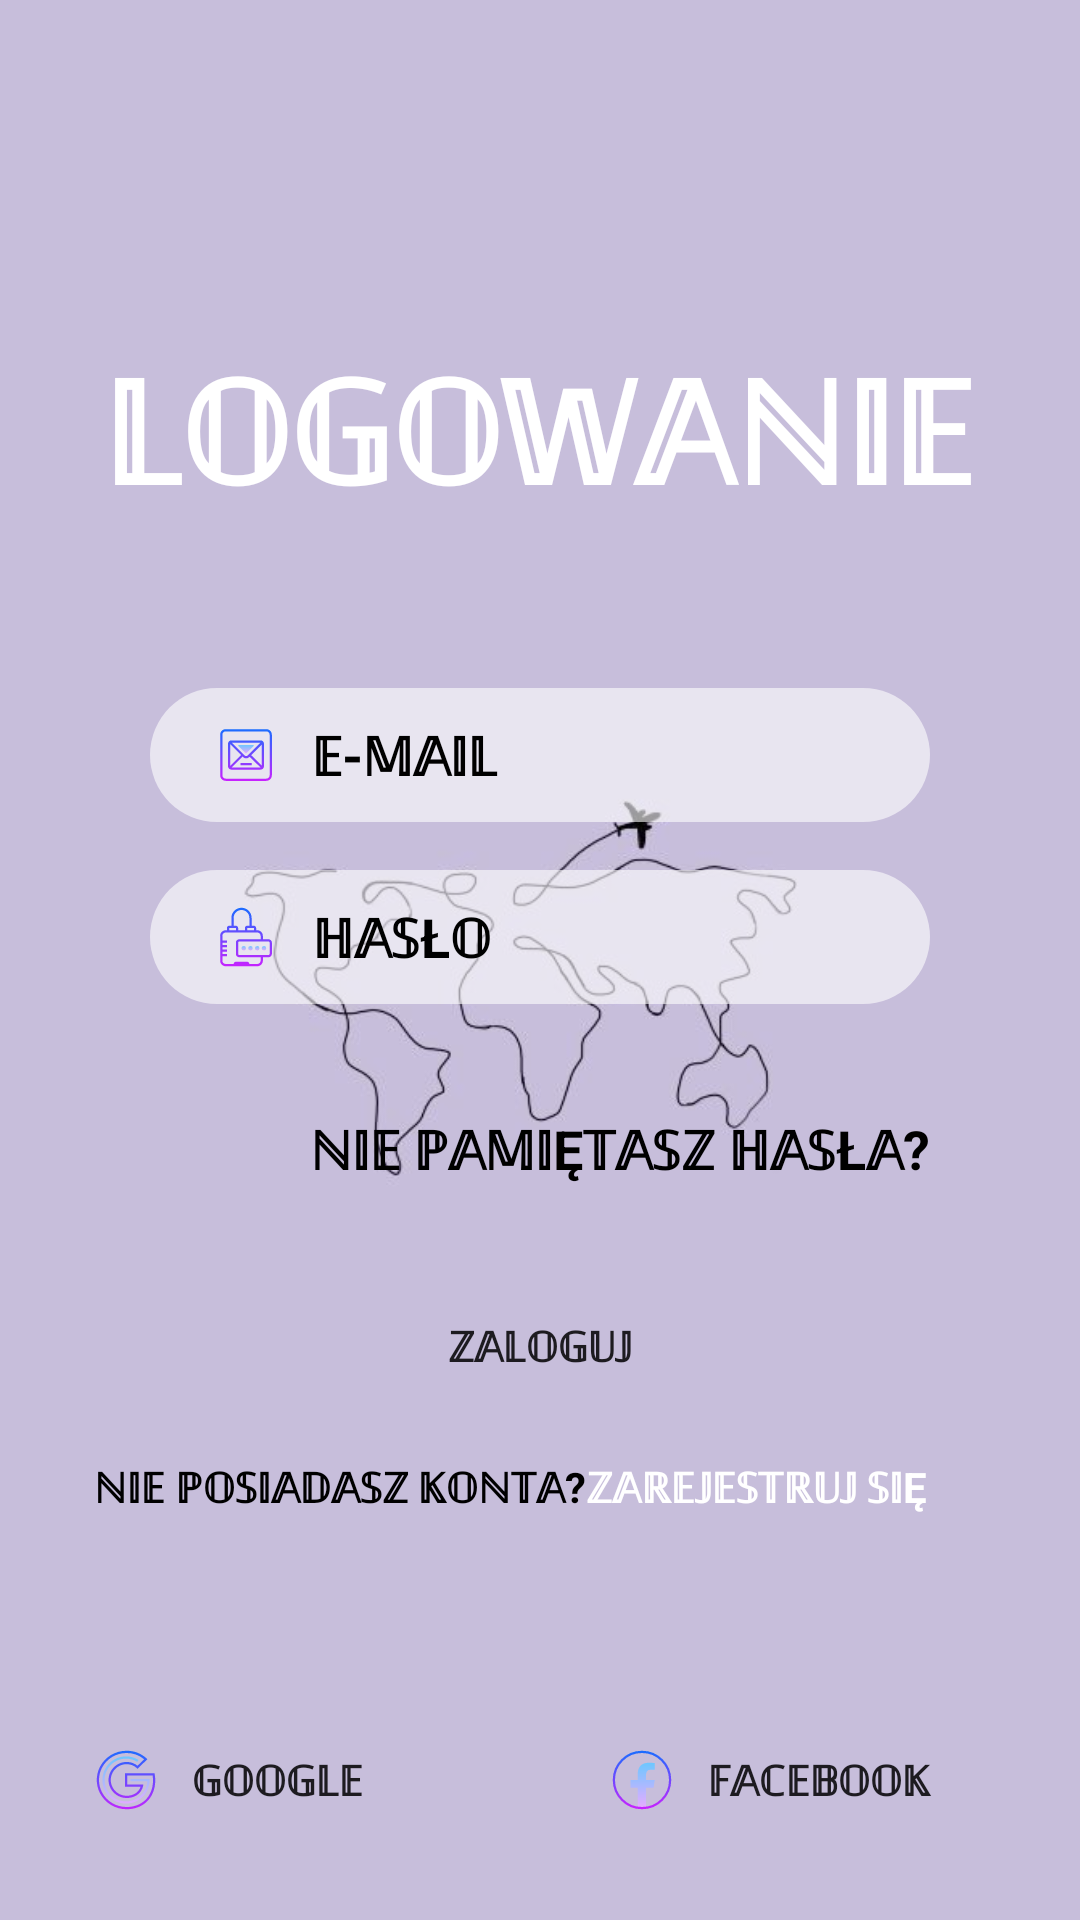

Layout XML and referenced resources for this Android screen:
<!-- AndroidManifest.xml: application theme Theme.TAVI -->
<!-- res/layout/activity_login.xml -->
<?xml version="1.0" encoding="utf-8"?>
<androidx.constraintlayout.widget.ConstraintLayout xmlns:android="http://schemas.android.com/apk/res/android"
    xmlns:app="http://schemas.android.com/apk/res-auto"
    xmlns:tools="http://schemas.android.com/tools"
    android:layout_width="match_parent"
    android:layout_height="match_parent"
    android:background="@drawable/travel"
    tools:context="com.example.tavi.LoginActivity">

    <TextView
        android:id="@+id/logo"
        android:layout_width="wrap_content"
        android:layout_height="wrap_content"
        android:text="@string/login_text"
        android:textColor="@color/colorWhite"
        android:textSize="@dimen/big_text_size"
        android:textStyle="bold"
        app:layout_constraintBottom_toBottomOf="parent"
        app:layout_constraintEnd_toEndOf="parent"
        app:layout_constraintHorizontal_bias="0.495"
        app:layout_constraintStart_toStartOf="parent"
        app:layout_constraintTop_toTopOf="parent"
        app:layout_constraintVertical_bias="0.192" />

    <EditText
        android:id="@+id/inputEmail"
        android:layout_width="0dp"
        android:layout_height="wrap_content"
        android:layout_marginStart="50dp"
        android:layout_marginTop="40dp"
        android:layout_marginEnd="50dp"
        android:background="@drawable/input_bg"
        android:drawableLeft="@drawable/ic_email"
        android:drawablePadding="10dp"
        android:ems="10"
        android:hint="@string/hint_email"
        android:inputType="text"
        android:paddingLeft="20dp"
        android:paddingTop="10dp"
        android:paddingRight="10dp"
        android:paddingBottom="10dp"
        android:textColor="@color/colorBlack"
        android:textColorHint="@color/colorBlack"
        android:textStyle="bold"
        app:layout_constraintBottom_toBottomOf="parent"
        app:layout_constraintEnd_toEndOf="parent"
        app:layout_constraintHorizontal_bias="0.0"
        app:layout_constraintStart_toStartOf="parent"
        app:layout_constraintTop_toTopOf="parent"
        app:layout_constraintVertical_bias="0.341" />

    <EditText
        android:id="@+id/inputPassword"
        android:layout_width="0dp"
        android:layout_height="wrap_content"
        android:layout_marginTop="16dp"
        android:background="@drawable/input_bg"
        android:drawableLeft="@drawable/ic_security"
        android:drawablePadding="10dp"
        android:ems="10"
        android:hint="@string/hint_password"
        android:inputType="textPassword"
        android:paddingLeft="20dp"
        android:paddingTop="10dp"
        android:paddingRight="10dp"
        android:paddingBottom="10dp"
        android:textColor="@color/colorBlack"
        android:textColorHint="@color/colorBlack"
        android:textStyle="bold"
        app:layout_constraintEnd_toEndOf="@+id/inputEmail"
        app:layout_constraintStart_toStartOf="@+id/inputEmail"
        app:layout_constraintTop_toBottomOf="@+id/inputEmail" />

    <TextView
        android:id="@+id/forgotPassword"
        android:layout_width="wrap_content"
        android:layout_height="wrap_content"
        android:layout_marginTop="36dp"
        android:text="@string/forgot_password"
        android:textColor="@color/colorBlack"
        android:textSize="@dimen/small_text_size"
        android:textStyle="bold"
        app:layout_constraintEnd_toEndOf="@+id/inputPassword"
        app:layout_constraintHorizontal_bias="1.0"
        app:layout_constraintStart_toStartOf="@+id/inputPassword"
        app:layout_constraintTop_toBottomOf="@+id/inputPassword" />

    <Button
        android:id="@+id/btnLogin"
        android:layout_width="wrap_content"
        android:layout_height="wrap_content"
        android:layout_marginTop="90dp"
        android:background="@drawable/btn_bg"
        android:text="@string/btn_login"
        android:textStyle="bold"
        app:layout_constraintEnd_toEndOf="@+id/inputPassword"
        app:layout_constraintStart_toStartOf="@+id/inputPassword"
        app:layout_constraintTop_toBottomOf="@+id/inputPassword" />

    <LinearLayout
        android:id="@+id/linearLayout"
        android:layout_width="402dp"
        android:layout_height="38dp"
        android:layout_marginTop="4dp"
        android:gravity="center"
        android:orientation="horizontal"
        android:textAlignment="center"
        app:layout_constraintEnd_toEndOf="@+id/btnLogin"
        app:layout_constraintHorizontal_bias="0.497"
        app:layout_constraintStart_toStartOf="@+id/btnLogin"
        app:layout_constraintTop_toBottomOf="@+id/btnLogin">

        <TextView
            android:layout_width="wrap_content"
            android:layout_height="wrap_content"
            android:text="@string/signup_question"
            android:textColor="@color/colorBlack"
            android:textStyle="bold" />

        <TextView
            android:id="@+id/textViewSignUp"
            android:layout_width="136dp"
            android:layout_height="wrap_content"
            android:text="@string/register_link"
            android:textColor="@color/colorWhite"
            android:textStyle="bold" />
    </LinearLayout>

    <Button
        android:id="@+id/btnGoogle"
        android:layout_width="0dp"
        android:layout_height="wrap_content"
        android:layout_marginStart="30dp"
        android:layout_marginTop="70dp"
        android:layout_marginEnd="2dp"
        android:background="@drawable/btn_bg"
        android:drawableLeft="@drawable/icons8_google"
        android:drawablePadding="10dp"
        android:text="@string/btn_google"
        android:textAlignment="textStart"
        android:textAllCaps="false"
        android:textStyle="bold"
        app:layout_constraintBottom_toBottomOf="parent"
        app:layout_constraintEnd_toStartOf="@+id/btnFacebook"
        app:layout_constraintStart_toStartOf="parent"
        app:layout_constraintTop_toTopOf="@+id/linearLayout" />

    <Button
        android:id="@+id/btnFacebook"
        android:layout_width="0dp"
        android:layout_height="wrap_content"
        android:layout_marginStart="2dp"
        android:layout_marginEnd="30dp"
        android:background="@drawable/btn_bg"
        android:drawableLeft="@drawable/icons8_facebook__1_"
        android:drawablePadding="10dp"
        android:paddingLeft="20dp"
        android:text="@string/btn_facebook"
        android:textAlignment="textStart"
        android:textAllCaps="false"
        android:textStyle="bold"
        app:layout_constraintBottom_toBottomOf="@+id/btnGoogle"
        app:layout_constraintEnd_toEndOf="parent"
        app:layout_constraintStart_toEndOf="@+id/btnGoogle"
        app:layout_constraintTop_toTopOf="@+id/btnGoogle"
        app:layout_constraintVertical_bias="0.0" />

</androidx.constraintlayout.widget.ConstraintLayout>
<!-- resources referenced by this layout -->
<resources>
  <color name="colorBlack">#FF000000</color>
  <color name="colorWhite">#FFFFFFFF</color>
  <dimen name="big_text_size">48dp</dimen>
  <dimen name="small_text_size">18dp</dimen>
  <!-- drawable icons8_facebook__1_ (drawable) -->
  <vector android:height="24dp" android:viewportHeight="64"
      android:viewportWidth="64" android:width="24dp"
      xmlns:aapt="http://schemas.android.com/aapt" xmlns:android="http://schemas.android.com/apk/res/android">
      <path android:pathData="M35.52,38.891h6.729l1.057,-6.835H35.52v-3.736c0,-2.839 0.928,-5.358 3.584,-5.358h4.268v-5.966c-0.75,-0.101 -2.335,-0.323 -5.332,-0.323c-6.258,0 -9.926,3.305 -9.926,10.834v4.548h-6.433v6.835h6.433v17.788C29.385,56.869 30.676,57 32,57c1.197,0 2.366,-0.109 3.52,-0.266V38.891z">
          <aapt:attr name="android:fillColor">
              <gradient android:endX="32.526" android:endY="56.834"
                  android:startX="32.526" android:startY="16.627" android:type="linear">
                  <item android:color="#FF6DC7FF" android:offset="0"/>
                  <item android:color="#FFE6ABFF" android:offset="1"/>
              </gradient>
          </aapt:attr>
      </path>
      <path android:fillColor="#00000000"
          android:pathData="M32,7A25,25 0,1 0,32 57A25,25 0,1 0,32 7Z" android:strokeWidth="2">
          <aapt:attr name="android:strokeColor">
              <gradient android:endX="32" android:endY="58"
                  android:startX="32" android:startY="6" android:type="linear">
                  <item android:color="#FF1A6DFF" android:offset="0"/>
                  <item android:color="#FFC822FF" android:offset="1"/>
              </gradient>
          </aapt:attr>
      </path>
  </vector>
  <!-- drawable input_bg (drawable) -->
  <?xml version="1.0" encoding="utf-8"?>
  <shape xmlns:android="http://schemas.android.com/apk/res/android">
  <solid android:color="@color/colorBeige" android:width="2dp"/>
      <corners android:radius="70dp"/>
  </shape>
  <string name="btn_facebook">𝔽𝔸ℂ𝔼𝔹𝕆𝕆𝕂</string>
  <string name="btn_google">𝔾𝕆𝕆𝔾𝕃𝔼</string>
  <string name="btn_login">ℤ𝔸𝕃𝕆𝔾𝕌𝕁</string>
  <string name="forgot_password">ℕ𝕀𝔼 ℙ𝔸𝕄𝕀Ę𝕋𝔸𝕊ℤ ℍ𝔸𝕊Ł𝔸?</string>
  <string name="hint_email">𝔼-𝕄𝔸𝕀𝕃</string>
  <string name="hint_password">ℍ𝔸𝕊Ł𝕆</string>
  <string name="login_text">𝕃𝕆𝔾𝕆𝕎𝔸ℕ𝕀𝔼</string>
  <string name="register_link"> ℤ𝔸ℝ𝔼𝕁𝔼𝕊𝕋ℝ𝕌𝕁 𝕊𝕀Ę</string>
  <string name="signup_question">ℕ𝕀𝔼 ℙ𝕆𝕊𝕀𝔸𝔻𝔸𝕊ℤ 𝕂𝕆ℕ𝕋𝔸?</string>
  <style name="Theme.TAVI" parent="Base.Theme.TAVI" />
  <color name="colorBeige">#99FFFFFF</color>
  <style name="Base.Theme.TAVI" parent="Theme.Material3.DayNight.NoActionBar">
          
          
      </style>
</resources>
